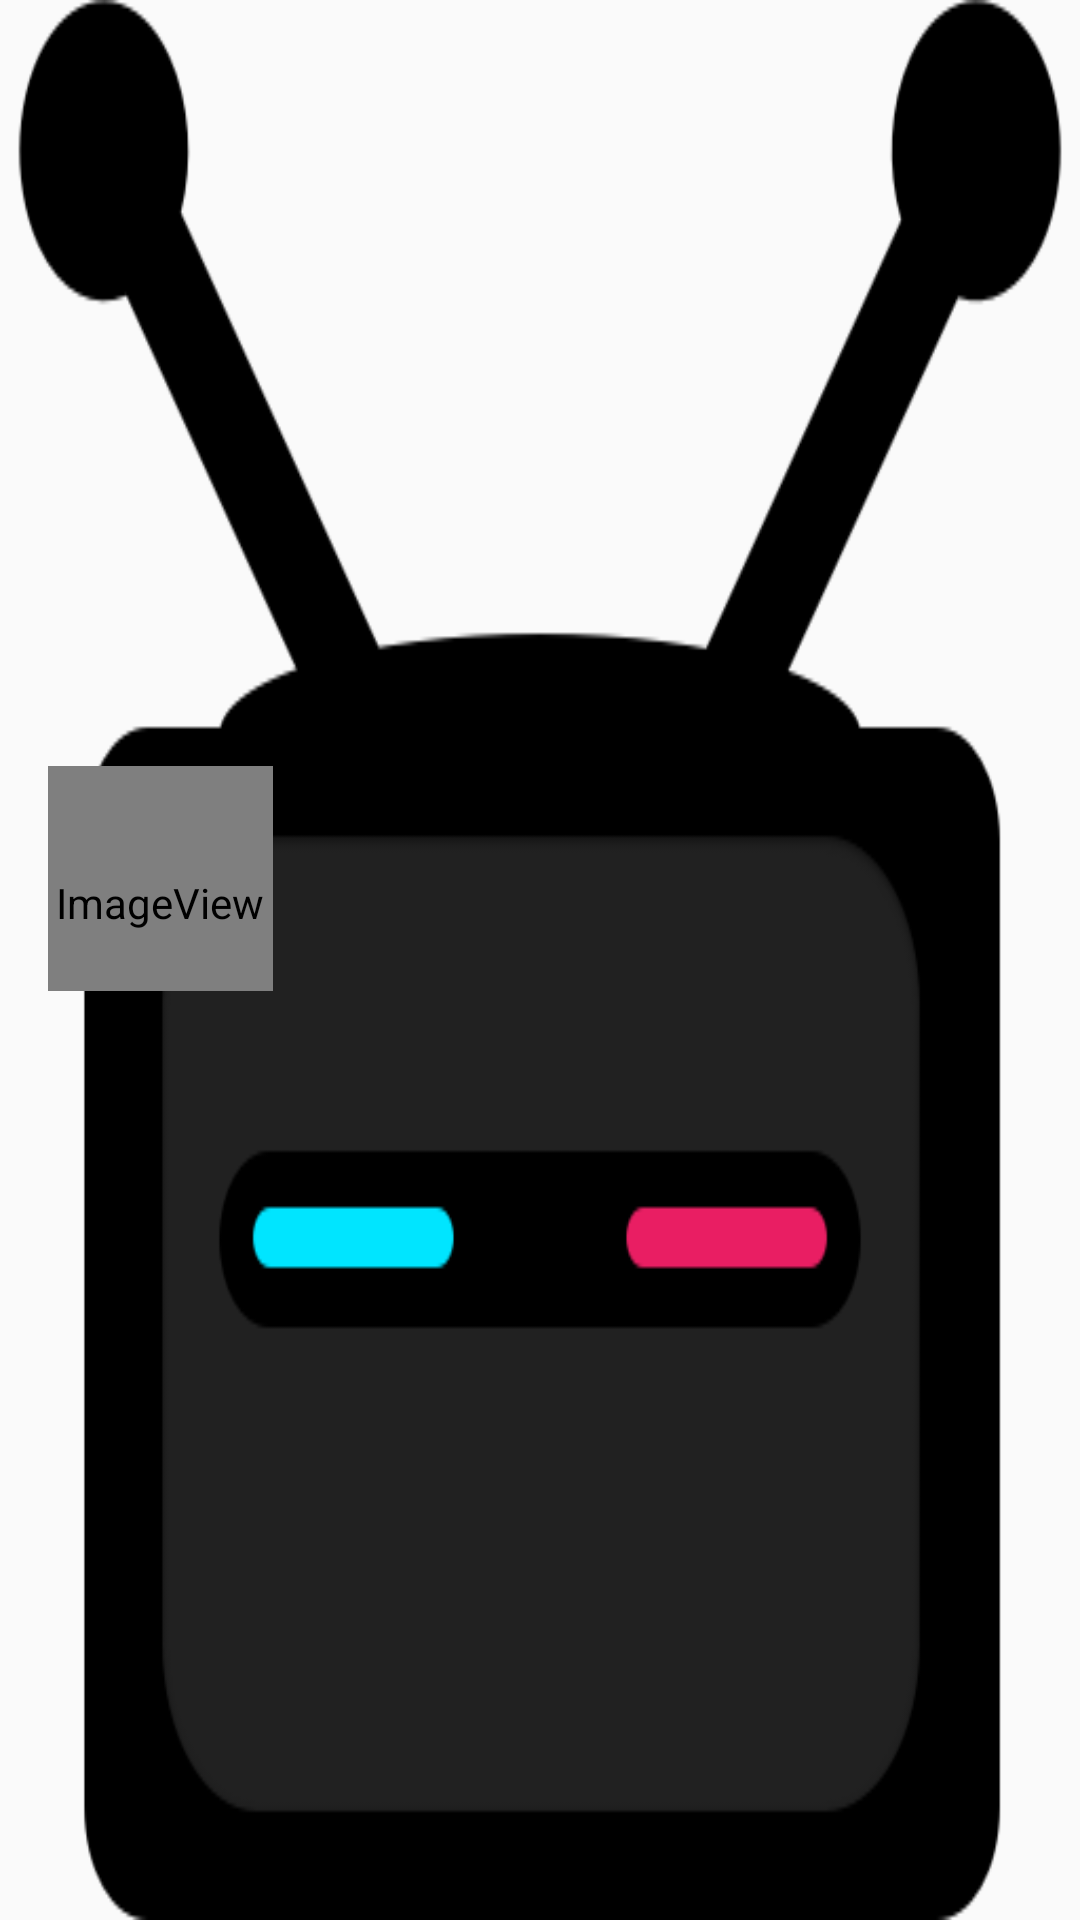

Here is an Android app screen rendered from its layout file. Give the layout XML and the strings, colors and styles it references.
<!-- AndroidManifest.xml: application theme AppTheme -->
<!-- res/layout/nav_header_main.xml -->
<?xml version="1.0" encoding="utf-8"?>
<RelativeLayout xmlns:android="http://schemas.android.com/apk/res/android"
    xmlns:app="http://schemas.android.com/apk/res-auto"
    android:id="@+id/view_container"
    android:layout_width="match_parent"
    android:layout_height="@dimen/nav_header_height"
    android:gravity="bottom"
    android:orientation="vertical"
    android:theme="@style/ThemeOverlay.AppCompat.Dark">

    <ImageView
        android:id="@+id/img_header_bg"
        android:layout_width="match_parent"
        android:layout_height="match_parent"
        android:scaleType="fitXY"
        android:src="@drawable/logo" />

    <LinearLayout
        android:layout_width="wrap_content"
        android:layout_height="wrap_content"
        android:layout_centerVertical="true"
        android:orientation="vertical"
        android:padding="@dimen/activity_horizontal_margin">

        <ImageView
            android:id="@+id/img_profile"
            android:layout_width="@dimen/profile_width"
            android:layout_height="@dimen/profile_height"
            android:paddingTop="@dimen/nav_header_vertical_spacing"
            app:srcCompat="@android:drawable/sym_def_app_icon" />

        <TextView
            android:id="@+id/name"
            android:layout_width="match_parent"
            android:layout_height="wrap_content"
            android:paddingTop="@dimen/nav_header_vertical_spacing"
            android:textAppearance="@style/TextAppearance.AppCompat.Body1" />

        <TextView
            android:id="@+id/website"
            android:layout_width="wrap_content"
            android:layout_height="wrap_content" />

    </LinearLayout>


</RelativeLayout>
<!-- resources referenced by this layout -->
<resources>
  <dimen name="activity_horizontal_margin">16dp</dimen>
  <dimen name="nav_header_height">160dp</dimen>
  <dimen name="nav_header_vertical_spacing">16dp</dimen>
  <dimen name="profile_height">75dp</dimen>
  <dimen name="profile_width">75dp</dimen>
  <!-- drawable logo: png bitmap (drawable, 17238 bytes) -->
  <style name="AppTheme" parent="Theme.AppCompat.Light.DarkActionBar">
          
          <item name="colorPrimary">@color/background</item>
          <item name="colorPrimaryDark">#000</item>
          <item name="colorAccent">@color/colorPrimary</item>
      </style>
  <color name="background">#000000</color>
  <color name="colorPrimary">#d32f2f</color>
</resources>
